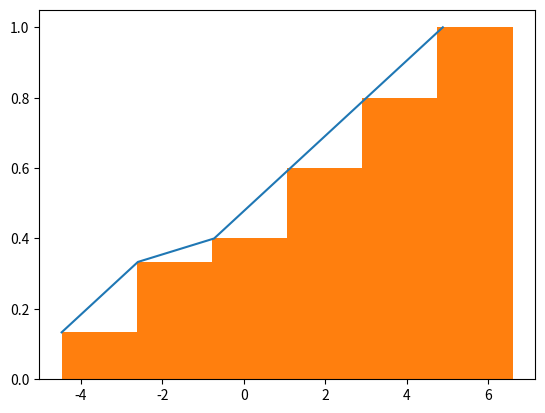

Reproduce this figure in Python.
import math
from decimal import Decimal
import statistics
import matplotlib.pyplot as plt
import numpy as np


def print_table(intervals, fi, wi, fic, wic, xmi, Mo, Me):
    print('-' * 153)
    print('N\t|\tintervals\t|\tfi\t|\twi\t|\tfiс\t|\twic\t|\txmi\t\t|Mo       \t|Me       \t|')
    print('-' * 153)
    for i in range(0, len(intervals)):
        print(i, '\t|', intervals[i], '   \t|\t', fi[i], '\t|\t', str(wi[i])[:5], '\t|\t', fic[i], '\t|\t', str(wic[i])[:5], '\t|\t',
              xmi[i], '   \t|', Mo[i], '    \t|', Me[i], '    \t|\t', )
    print('-' * 153)
    print('\t|\t', '\t', '\t|\t', sum(fi), '\t|\t', sum(wi), '\t|\t', )
    print('-' * 153)


def create_table(arr):
    arr = sorted(arr)
    r = 1 + 3.322 * math.log10(len(arr))
    d = round(Decimal((max(arr) - min(arr)) / r), 2)
    print('r: ', round(r))
    print('d: ', d)

    # creating intervals
    intervals = []
    temp = round(Decimal(arr[0]), 2)
    # intervals from 0 to second last
    for i in range(0, round(r) - 1):
        intervals.append([float(temp), float(temp + d)])
        temp = round(Decimal(temp + d), 2)
    intervals.append([float(temp), round(arr[-1],2)])  # adding the last one element

    # creating fi array
    interval_number = 0
    fi = []
    count = 0
    for i in arr:
        if intervals[interval_number][0] <= round(i, 2) < intervals[interval_number][1]:
            count += 1
        else:
            fi.append(count)
            count = 1
            interval_number += 1
        # the last element should be added, because it doesn't meet the condition, because it takes range [x,x+d)
        if i == arr[-1]:
            fi[-1] += 1
    # creating wi
    wi = []
    for i in fi:
        wi.append(i / len(arr))

    # creating fiс and wic (f cumulative)
    fic = [fi[0]]  # adding first element
    wic = [wi[0]]
    for i in range(1, len(fi)):
        fic.append(fic[i - 1] + fi[i])
        wic.append(wic[i - 1] + wi[i])

    # creating xmi (the middle of the i-th interval )
    xmi = []
    for i in intervals:
        temp_sum = Decimal(str(i[0])) + Decimal(str(i[1]))
        xmi.append(temp_sum / Decimal(str(len(i))))

    # 4. calculating x average
    fi_xmi_mult = []
    for i in range(0, len(fi)):
        fi_xmi_mult.append(fi[i] * xmi[i])
    X_ = sum(fi_xmi_mult) / sum(fi)  # x average
    print('x average: ', X_)

    # 5. calculating Mo and Me
    Mo = []
    Me = []
    i = 0
    for interval in intervals:
        f_prev = 0 if i == 0 else fi[i - 1]
        f_next = 0 if i == len(fi) - 1 else fi[i + 1]
        f_cur = fi[i]
        S = 0 if i == 0 else fic[i - 1]
        try:
            Me.append(round(Decimal(str(interval[0])) + d * Decimal(
                str((1 / 2 * sum(fi) - S) / f_cur)), 3))
        except ZeroDivisionError:
            Me.append(0)
        try:
            Mo.append(round(Decimal(str(interval[0])) + d * Decimal(
                str(((f_cur - f_prev) / ((f_cur - f_prev) + (f_cur - f_next))))), 3))
        except ZeroDivisionError:
            Mo.append(0)
        i += 1
    print_table(intervals, fi, wi, fic, wic, xmi, Mo, Me)
    # plt.hist(arr, bins=len(intervals), density=True)
    x_lower = []
    for i in intervals:
        x_lower.append(i[0])
    plt.plot(x_lower, wic)
    plt.hist(arr, bins=len(intervals), density=True, cumulative=True)
    plt.show()

    # 6.  asymmetry coefficient and kurtosis
    xi_fi = []
    for i in range(0, len(intervals)):
        xi_fi.append(fi[i] * xmi[i])
    print('xi_fi: ', xi_fi)
    xa_weight = sum(xi_fi) / len(arr)
    # product = ((xi-xa_weight)**2) * fi
    product_2 = []
    product_3 = []
    product_4 = []
    for i in range(0, len(intervals)):
        product_2.append(((xmi[i] - xa_weight) ** 2) * fi[i])
        product_3.append(((xmi[i] - xa_weight) ** 3) * fi[i])
        product_4.append(((xmi[i] - xa_weight) ** 4) * fi[i])
    # D = sum((xmi[i] - xa_weight)**2) * fi[i]) / n
    D = sum(product_2) / len(arr)
    sigma = math.sqrt(D)
    m3 = sum(product_3) / len(arr)
    m4 = sum(product_4) / len(arr)
    A = round(m3 / Decimal(str(sigma ** 3)), 3)
    E = round((m4 / Decimal(str(sigma ** 4))) - 3, 3)
    print('The asymmetry coefficient: ', A)
    print('The excess coefficient: ', E)


arr = [4.21, 5.22, 2.84, -0.2, 6.37, -0.54, -3.71, 2.77, 6.35, 5.88, 3.99, -1.25, -4.38, -3.5, -2.4, 4.51, -1.43, -4.47,
       4.01, 5.33, 2.61, 3.8, 2.35, -2.49, -2.16, 2.06, -2.13, 3.03, 6.59, 2.13]
mu = 20
sig = 5
n = 60 * 10
task2_arr = np.random.normal(mu, sig, n)
create_table(arr)
